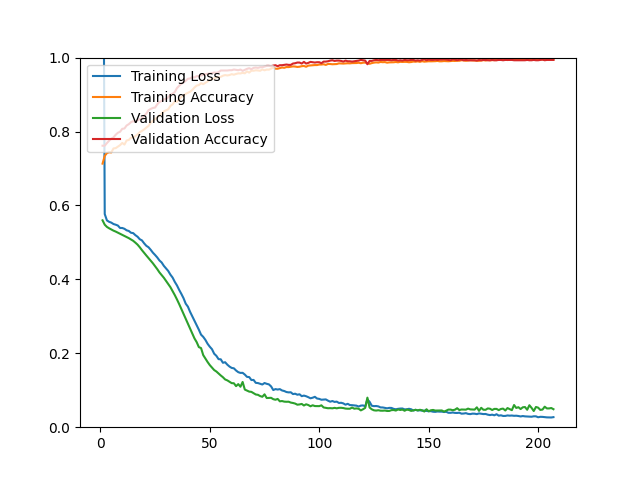

Data behind this chart, as committed beside it:
epoch, loss, acc, val_loss, val_acc
1, 1.834, 0.7131, 0.5597, 0.7616
2, 0.5767, 0.7341, 0.5479, 0.7616
3, 0.5595, 0.7417, 0.5419, 0.7688
4, 0.5557, 0.7439, 0.5382, 0.7751
5, 0.5535, 0.7434, 0.5351, 0.7805
6, 0.5497, 0.7542, 0.5318, 0.7841
7, 0.5479, 0.7550, 0.5293, 0.7912
8, 0.5456, 0.7590, 0.5263, 0.7966
9, 0.5390, 0.7631, 0.5233, 0.7993
10, 0.5390, 0.7691, 0.5204, 0.8073
11, 0.5368, 0.7646, 0.5176, 0.8082
12, 0.5327, 0.7758, 0.5145, 0.8163
13, 0.5309, 0.7771, 0.5115, 0.8199
14, 0.5261, 0.7835, 0.5079, 0.8253
15, 0.5251, 0.7835, 0.5043, 0.8280
16, 0.5196, 0.7875, 0.4993, 0.8262
17, 0.5153, 0.7923, 0.4939, 0.8306
18, 0.5086, 0.7982, 0.4869, 0.8333
19, 0.5054, 0.8016, 0.4790, 0.8360
20, 0.4975, 0.8056, 0.4720, 0.8423
21, 0.4908, 0.8106, 0.4646, 0.8486
22, 0.4869, 0.8150, 0.4575, 0.8575
23, 0.4800, 0.8242, 0.4504, 0.8611
24, 0.4722, 0.8289, 0.4435, 0.8638
25, 0.4660, 0.8336, 0.4355, 0.8647
26, 0.4592, 0.8386, 0.4276, 0.8737
27, 0.4511, 0.8434, 0.4188, 0.8799
28, 0.4457, 0.8482, 0.4117, 0.8826
29, 0.4366, 0.8544, 0.4044, 0.8871
30, 0.4295, 0.8574, 0.3960, 0.8880
31, 0.4227, 0.8600, 0.3876, 0.8925
32, 0.4128, 0.8692, 0.3789, 0.8996
33, 0.4049, 0.8734, 0.3685, 0.9023
34, 0.3933, 0.8815, 0.3575, 0.9068
35, 0.3836, 0.8805, 0.3457, 0.9176
36, 0.3716, 0.8873, 0.3332, 0.9238
37, 0.3607, 0.8935, 0.3199, 0.9292
38, 0.3490, 0.8972, 0.3069, 0.9328
39, 0.3342, 0.9018, 0.2930, 0.9373
40, 0.3261, 0.9048, 0.2805, 0.9427
41, 0.3121, 0.9077, 0.2667, 0.9435
42, 0.2999, 0.9125, 0.2535, 0.9471
43, 0.2883, 0.9191, 0.2402, 0.9462
44, 0.2760, 0.9243, 0.2302, 0.9498
45, 0.2638, 0.9257, 0.2167, 0.9498
46, 0.2504, 0.9307, 0.2141, 0.9516
47, 0.2444, 0.9282, 0.1950, 0.9534
48, 0.2361, 0.9320, 0.1854, 0.9552
49, 0.2256, 0.9361, 0.1763, 0.9561
50, 0.2177, 0.9393, 0.1680, 0.9570
51, 0.2110, 0.9419, 0.1613, 0.9579
52, 0.1988, 0.9436, 0.1546, 0.9597
53, 0.1931, 0.9466, 0.1507, 0.9588
54, 0.1841, 0.9466, 0.1452, 0.9606
55, 0.1837, 0.9480, 0.1400, 0.9651
56, 0.1743, 0.9510, 0.1352, 0.9651
57, 0.1758, 0.9527, 0.1292, 0.9651
58, 0.1692, 0.9517, 0.1267, 0.9651
59, 0.1641, 0.9528, 0.1231, 0.9659
60, 0.1604, 0.9552, 0.1192, 0.9659
... 147 more rows
